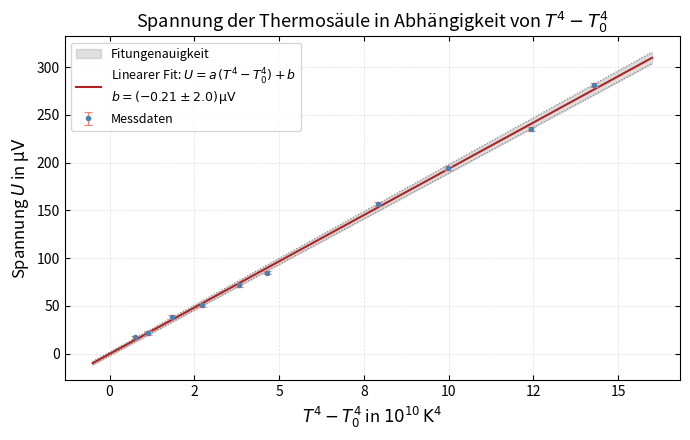

Source code (Python): (Note: this script raises an exception after producing the figure.)
import numpy as np
from matplotlib import pyplot as plt
from math import ceil
# --- Daten ---
T = np.array([80, 100, 130, 160, 190, 210, 270, 300, 330, 350]) + 273.15
T0 = 25.6 + 273.15
xVals = T**4 - T0**4

U = np.array([17, 22, 38, 51, 72, 85, 157, 194, 235, 281])
dU = 0.0004 * U + 2

# --- Fit ---
line, cov = np.polyfit(xVals, U, 1, cov=True)
slope, intercept = line
dSlope, dIntercept = np.sqrt(np.diag(cov))

xFit = np.linspace(-0.05e11, 1.6e11, 300)
yFit    = slope * xFit + intercept
yFitUp  = (slope + dSlope) * xFit + (intercept + dIntercept)
yFitLow = (slope - dSlope) * xFit + (intercept - dIntercept)

print(f"Achsenabschnitt b = ({intercept:.3f} ± {dIntercept:.3f}) mV")
print(f"Steigung      a = ({slope:.3e} ± {dSlope:.3e}) mV/K⁴")

# --- Plot ---
fig, ax = plt.subplots(figsize=(7, 4.5))

# Fehlerband
ax.fill_between(xFit, yFitLow, yFitUp,
                color='grey', alpha=0.25, label='Fitungenauigkeit')

# Grenzlinien
ax.plot(xFit, yFitUp,  color='grey', linewidth=0.8, linestyle=':')
ax.plot(xFit, yFitLow, color='grey', linewidth=0.8, linestyle=':')

# Fit
ax.plot(xFit, yFit, color='firebrick', linewidth=1.5,
        label=(rf'Linearer Fit: $U = a\,(T^4 - T_0^4) + b$'
               '\n'
               rf'$b = ({round(intercept, 2)} \pm {ceil(dIntercept*10)/10})\,\mathrm{{\mu V}}$'))

# Messdaten
ax.errorbar(
    xVals, U, yerr=dU,
    fmt='o', color='steelblue', ecolor='salmon',
    ms=3, capsize=3, linewidth=0,
    elinewidth=0.8, capthick=0.8,
    label='Messdaten', zorder=5
)

ax.set_xlabel(r'$T^4 - T_0^4$ in $\mathrm{K^4}$', fontsize=12)
ax.set_ylabel(r'Spannung $U$ in $\mathrm{\mu V}$', fontsize=12)
ax.set_title(r'Spannung der Thermosäule in Abhängigkeit von $T^4 - T_0^4$', fontsize=13)

ax.tick_params(direction='in', top=True, right=True)
ax.grid(True, linestyle='--', linewidth=0.5, alpha=0.4)
ax.legend(fontsize=9)

# x-Achse in 10^10 skalieren
ax.xaxis.set_major_formatter(
    plt.FuncFormatter(lambda x, _: f'{x/1e10:.0f}')
)
ax.set_xlabel(r'$T^4 - T_0^4$ in $10^{10}\,\mathrm{K^4}$', fontsize=12)

fig.tight_layout()
plt.savefig("./04_APW/Images/TV5_StefanBoltzmann.jpg", dpi=400)
plt.show()
